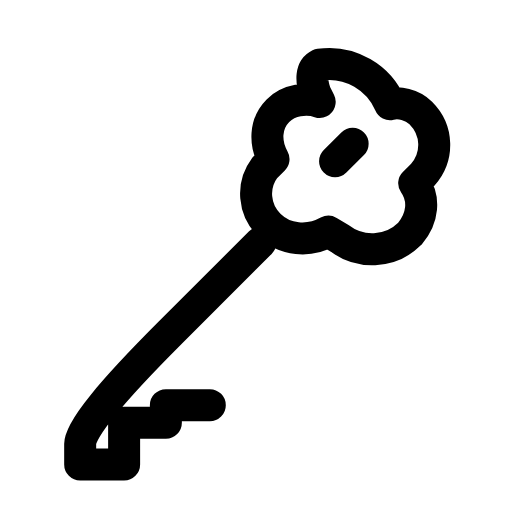
t = 0.00 s
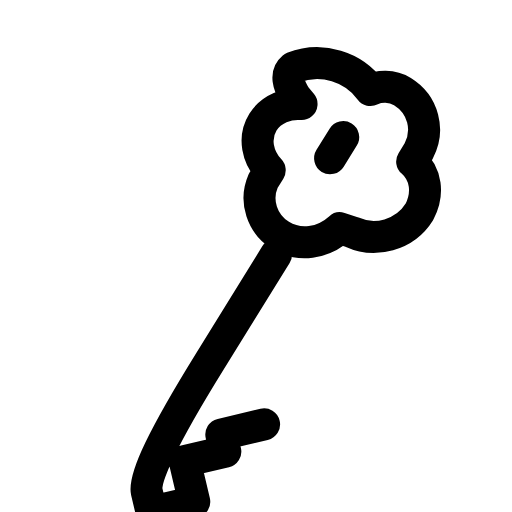
t = 0.25 s
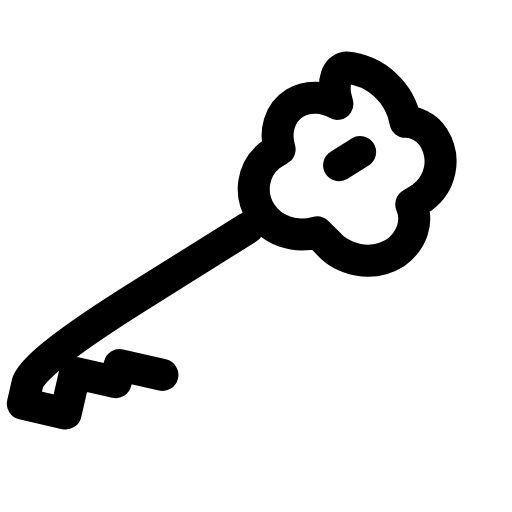
t = 0.50 s
t = 0.73 s: frame unchanged from t = 0.00 s, image omitted
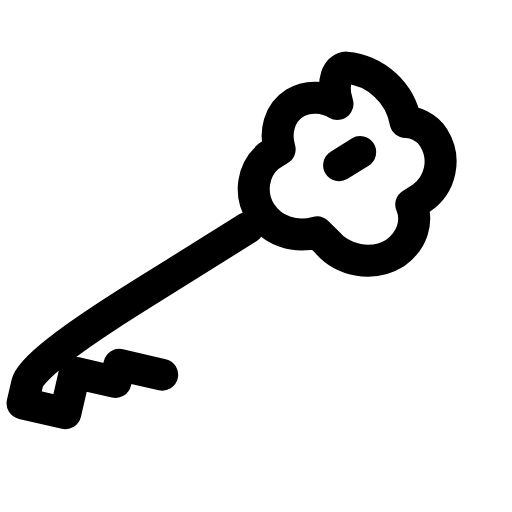
t = 0.99 s
t = 1.25 s: frame unchanged from t = 0.00 s, image omitted

The animated SVG that drew these frames (rendered in a browser with its animation timeline set to each time). Animation: 1 SMIL element (animateTransform=1); one cycle of 1.50 s, repeats indefinitely.

<svg xmlns="http://www.w3.org/2000/svg" width="24" height="24" viewBox="0 0 24 24" fill="none"><g transform="translate(-0.877 -0.371) scale(1.03)"><g><animateTransform attributeName="transform" type="rotate" values="0 15.4 8.6;0 15.4 8.6;-16 15.4 8.6;13 15.4 8.6;0 15.4 8.6;0 15.4 8.6;13 15.4 8.6;-16 15.4 8.6;0 15.4 8.6;0 15.4 8.6;0 15.4 8.6" keyTimes="0;0.135;0.2475;0.36;0.45;0.6;0.66;0.735;0.81;0.9;1" dur="1.5s" repeatCount="indefinite" calcMode="spline" keySplines="0.16 1 0.3 1;0.16 1 0.3 1;0.16 1 0.3 1;0.16 1 0.3 1;0.16 1 0.3 1;0.16 1 0.3 1;0.16 1 0.3 1;0.16 1 0.3 1;0.16 1 0.3 1;0.16 1 0.3 1"/><path stroke="currentColor" stroke-width="1.456" stroke-linecap="round" stroke-linejoin="round" fill="none" d="M15.4 3.3C16.8 3.1 18.1 3.9 18.6 5.1C19 5 19.6 5.1 20 5.5C20.8 6.3 20.8 7.5 20.1 8.3L19.7 8.7C20.2 9.4 20.1 10.3 19.5 11C18.6 11.9 17.2 11.9 16.3 11.2L15.8 10.9C14.9 11.4 13.8 11.3 13.1 10.6C12.4 9.9 12.3 8.8 12.9 8L13.3 7.6C12.9 6.9 12.9 6 13.5 5.4C14 4.9 14.8 4.8 15.4 5L15.2 4.6C15 4 15 3.5 15.4 3.3Z"></path><path stroke="currentColor" stroke-width="1.456" stroke-linecap="round" stroke-linejoin="round" fill="none" d="M12.7 11.4L8.6 15.5Q4.5 19.6 4.5 20.55L4.5 21.5L6.5 21.5L6.5 19.6L8.4 19.6L8.4 18.8L10.4 18.8"></path><line stroke="currentColor" stroke-width="1.456" stroke-linecap="round" stroke-linejoin="round" fill="none" x1="16.9" y1="6.9" x2="16.1" y2="7.7"></line></g></g></svg>
